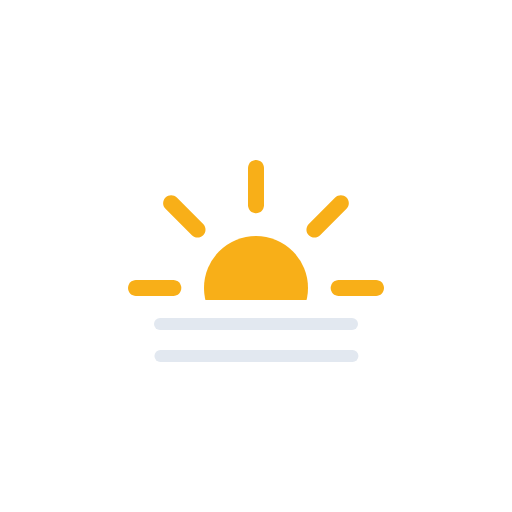
t = 0.00 s
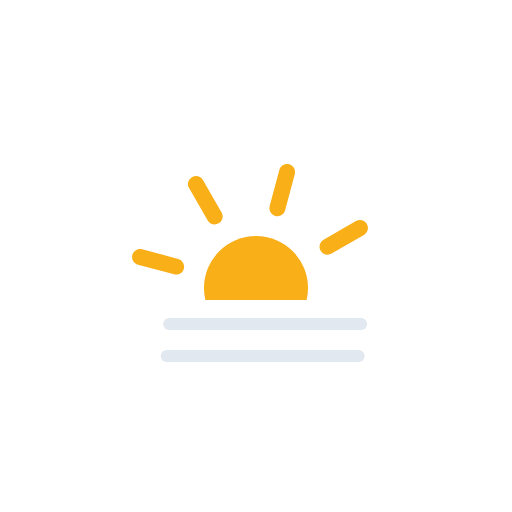
t = 1.00 s
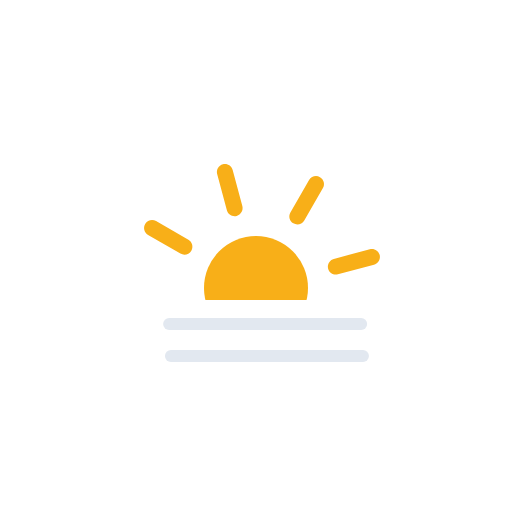
t = 2.00 s
t = 3.00 s: frame unchanged from t = 0.00 s, image omitted
t = 4.00 s: frame unchanged from t = 1.00 s, image omitted
t = 5.00 s: frame unchanged from t = 2.00 s, image omitted

The animated SVG that drew these frames (rendered in a browser with its animation timeline set to each time). Animation: 3 SMIL elements (animateTransform=3); one cycle of 6.00 s, repeats indefinitely.

<svg xmlns="http://www.w3.org/2000/svg" viewBox="0 0 128 128" fill="none">
<g id="fog-day">
<g id="Mask group">
<mask id="mask0_2045_39539" maskUnits="userSpaceOnUse" x="0" y="0" width="128" height="75">
<rect id="Mask" width="128" height="75" fill="white" />
</mask>
<g mask="url(#mask0_2045_39539)">
<g id="Sun">
<circle id="Core" cx="64" cy="72" r="13" fill="#F8AF18" />
<g id="Rays">
<path d="M62 42C62 40.8954 62.8954 40 64 40C65.1046 40 66 40.8954 66 42V51.3333C66 52.4379 65.1046 53.3333 64 53.3333C62.8954 53.3333 62 52.4379 62 51.3333V42Z" fill="#F8AF18" />
<path d="M83.799 49.3726C84.58 48.5915 85.8464 48.5915 86.6274 49.3726C87.4085 50.1536 87.4085 51.42 86.6274 52.201L80.0278 58.8007C79.2467 59.5817 77.9804 59.5817 77.1993 58.8007C76.4183 58.0196 76.4183 56.7533 77.1993 55.9722L83.799 49.3726Z" fill="#F8AF18" />
<path d="M94 70C95.1046 70 96 70.8954 96 72C96 73.1046 95.1046 74 94 74H84.6667C83.5621 74 82.6667 73.1046 82.6667 72C82.6667 70.8954 83.5621 70 84.6667 70H94Z" fill="#F8AF18" />
<path d="M86.6274 91.799C87.4085 92.58 87.4085 93.8464 86.6274 94.6274C85.8464 95.4085 84.58 95.4085 83.799 94.6274L77.1993 88.0278C76.4183 87.2467 76.4183 85.9804 77.1993 85.1993C77.9804 84.4183 79.2467 84.4183 80.0278 85.1993L86.6274 91.799Z" fill="#F8AF18" />
<path d="M62 92.6667C62 91.5621 62.8954 90.6667 64 90.6667C65.1046 90.6667 66 91.5621 66 92.6667V102C66 103.105 65.1046 104 64 104C62.8954 104 62 103.105 62 102V92.6667Z" fill="#F8AF18" />
<path d="M47.9722 85.1993C48.7533 84.4183 50.0196 84.4183 50.8007 85.1993C51.5817 85.9804 51.5817 87.2467 50.8007 88.0278L44.201 94.6274C43.42 95.4085 42.1536 95.4085 41.3726 94.6274C40.5915 93.8464 40.5915 92.58 41.3726 91.799L47.9722 85.1993Z" fill="#F8AF18" />
<path d="M43.3333 70C44.4379 70 45.3333 70.8954 45.3333 72C45.3333 73.1046 44.4379 74 43.3333 74H34C32.8954 74 32 73.1046 32 72C32 70.8954 32.8954 70 34 70H43.3333Z" fill="#F8AF18" />
<path d="M50.8007 55.9722C51.5817 56.7533 51.5817 58.0196 50.8007 58.8007C50.0196 59.5817 48.7533 59.5817 47.9722 58.8007L41.3726 52.201C40.5915 51.42 40.5915 50.1536 41.3726 49.3726C42.1536 48.5915 43.42 48.5915 44.201 49.3726L50.8007 55.9722Z" fill="#F8AF18" />
<animateTransform attributeName="transform" type="rotate" values="0 64.0 72.0;360 64.0 72.0" dur="6s" begin="0s" repeatCount="indefinite" /></g>
</g>
</g>
</g>
<g id="Precipitation">
<path id="Line 2" d="M40 81H88" stroke="#E2E8F0" stroke-width="3" stroke-miterlimit="10" stroke-linecap="round"><animateTransform attributeName="transform" type="translate" values="0 0;0.0933 0;0.3875 0;0.8783 0;1.5 0;2.1217 0;2.6125 0;2.9067 0;3 0;2.9067 0;2.6125 0;2.1217 0;1.5 0;0.8783 0;0.3875 0;0.0933 0;0 0" dur="3s" repeatCount="indefinite" calcMode="linear" /></path>
<path id="Line 1" d="M40 89H88" stroke="#E2E8F0" stroke-width="3" stroke-miterlimit="10" stroke-linecap="round"><animateTransform attributeName="transform" type="translate" values="0.1065 0;0.0004 0;0.0811 0;0.3615 0;0.8404 0;1.4569 0;2.0831 0;2.5856 0;2.8935 0;2.9996 0;2.9189 0;2.6385 0;2.1596 0;1.5431 0;0.9169 0;0.4144 0;0.1065 0" dur="3s" repeatCount="indefinite" calcMode="linear" /></path>
</g>
</g>
</svg>
